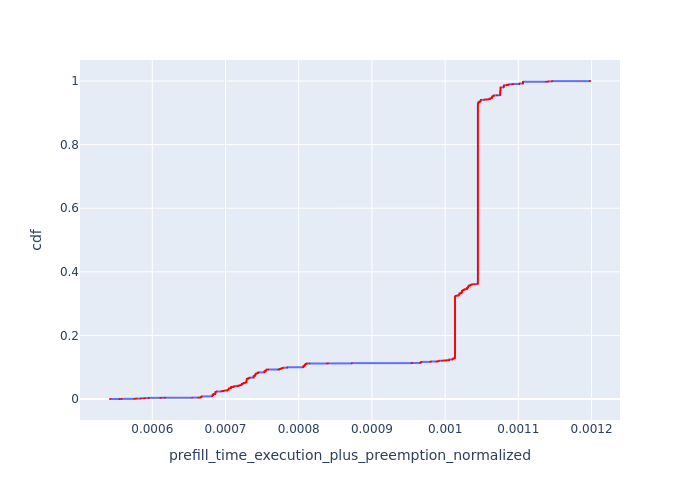

Values plotted in this chart, from the file beside it:
, Request Id, prefill_time_execution_plus_preemption_n…, cdf
0, 0, 0.0005423, 9.441979038806533e-05
1, 1, 0.0005553, 0.0001888
2, 2, 0.000558, 0.0002833
3, 3, 0.0005581, 0.0003777
575, 4, 0.0005581, 0.0004721
4, 5, 0.0005755, 0.0005665
5, 6, 0.0005766, 0.0006609
6, 7, 0.0005772, 0.0007554
7, 8, 0.0005772, 0.0008498
8, 9, 0.0005772, 0.0009442
9, 10, 0.0005772, 0.001039
10, 11, 0.0005777, 0.001133
11, 12, 0.0005789, 0.001227
22, 23, 0.0005838, 0.001322
20, 21, 0.0005838, 0.001416
24, 26, 0.0005838, 0.001511
23, 24, 0.0005838, 0.001605
21, 22, 0.0005838, 0.0017
577, 25, 0.0005839, 0.001794
25, 27, 0.0005841, 0.001888
12, 13, 0.0005848, 0.001983
13, 14, 0.0005881, 0.002077
14, 15, 0.0005884, 0.002172
15, 16, 0.0005885, 0.002266
16, 17, 0.0005886, 0.00236
17, 18, 0.0005887, 0.002455
26, 28, 0.0005889, 0.002549
18, 19, 0.0005896, 0.002644
19, 20, 0.0005901, 0.002738
29, 31, 0.0005951, 0.002833
579, 35, 0.0005951, 0.002927
32, 34, 0.0005951, 0.003021
31, 33, 0.0005951, 0.003116
30, 32, 0.0005951, 0.00321
28, 30, 0.0005951, 0.003305
27, 29, 0.0005951, 0.003399
33, 36, 0.0005951, 0.003494
35, 38, 0.000611, 0.003588
34, 37, 0.0006111, 0.003682
36, 39, 0.0006113, 0.003777
37, 40, 0.0006122, 0.003871
38, 41, 0.0006164, 0.003966
39, 42, 0.0006176, 0.00406
40, 43, 0.0006179, 0.004154
41, 44, 0.0006546, 0.004249
43, 47, 0.0006628, 0.004343
42, 46, 0.0006631, 0.004438
44, 48, 0.0006647, 0.004532
581, 45, 0.0006648, 0.004627
45, 49, 0.0006653, 0.004721
46, 50, 0.0006659, 0.004815
861, 917, 0.0006659, 0.00491
47, 51, 0.0006663, 0.005004
860, 916, 0.0006663, 0.005099
862, 918, 0.0006663, 0.005193
863, 919, 0.0006663, 0.005288
864, 920, 0.0006663, 0.005382
865, 921, 0.0006663, 0.005476
866, 922, 0.0006663, 0.005571
867, 923, 0.0006663, 0.005665
... 10,531 more rows
